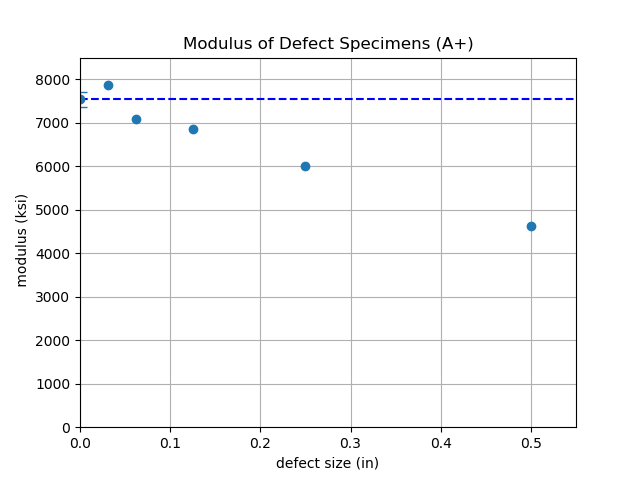

Data behind this chart, as committed beside it:
0.000000000000000000e+00, 7.539000000000000000e+03, 1.658580000000000325e+02
5.000000000000000000e-01, 4.616000000000000000e+03, nan
2.500000000000000000e-01, 6.018000000000000000e+03, nan
1.250000000000000000e-01, 6.864000000000000000e+03, nan
6.250000000000000000e-02, 7.096000000000000000e+03, nan
3.125000000000000000e-02, 7.872000000000000000e+03, nan
